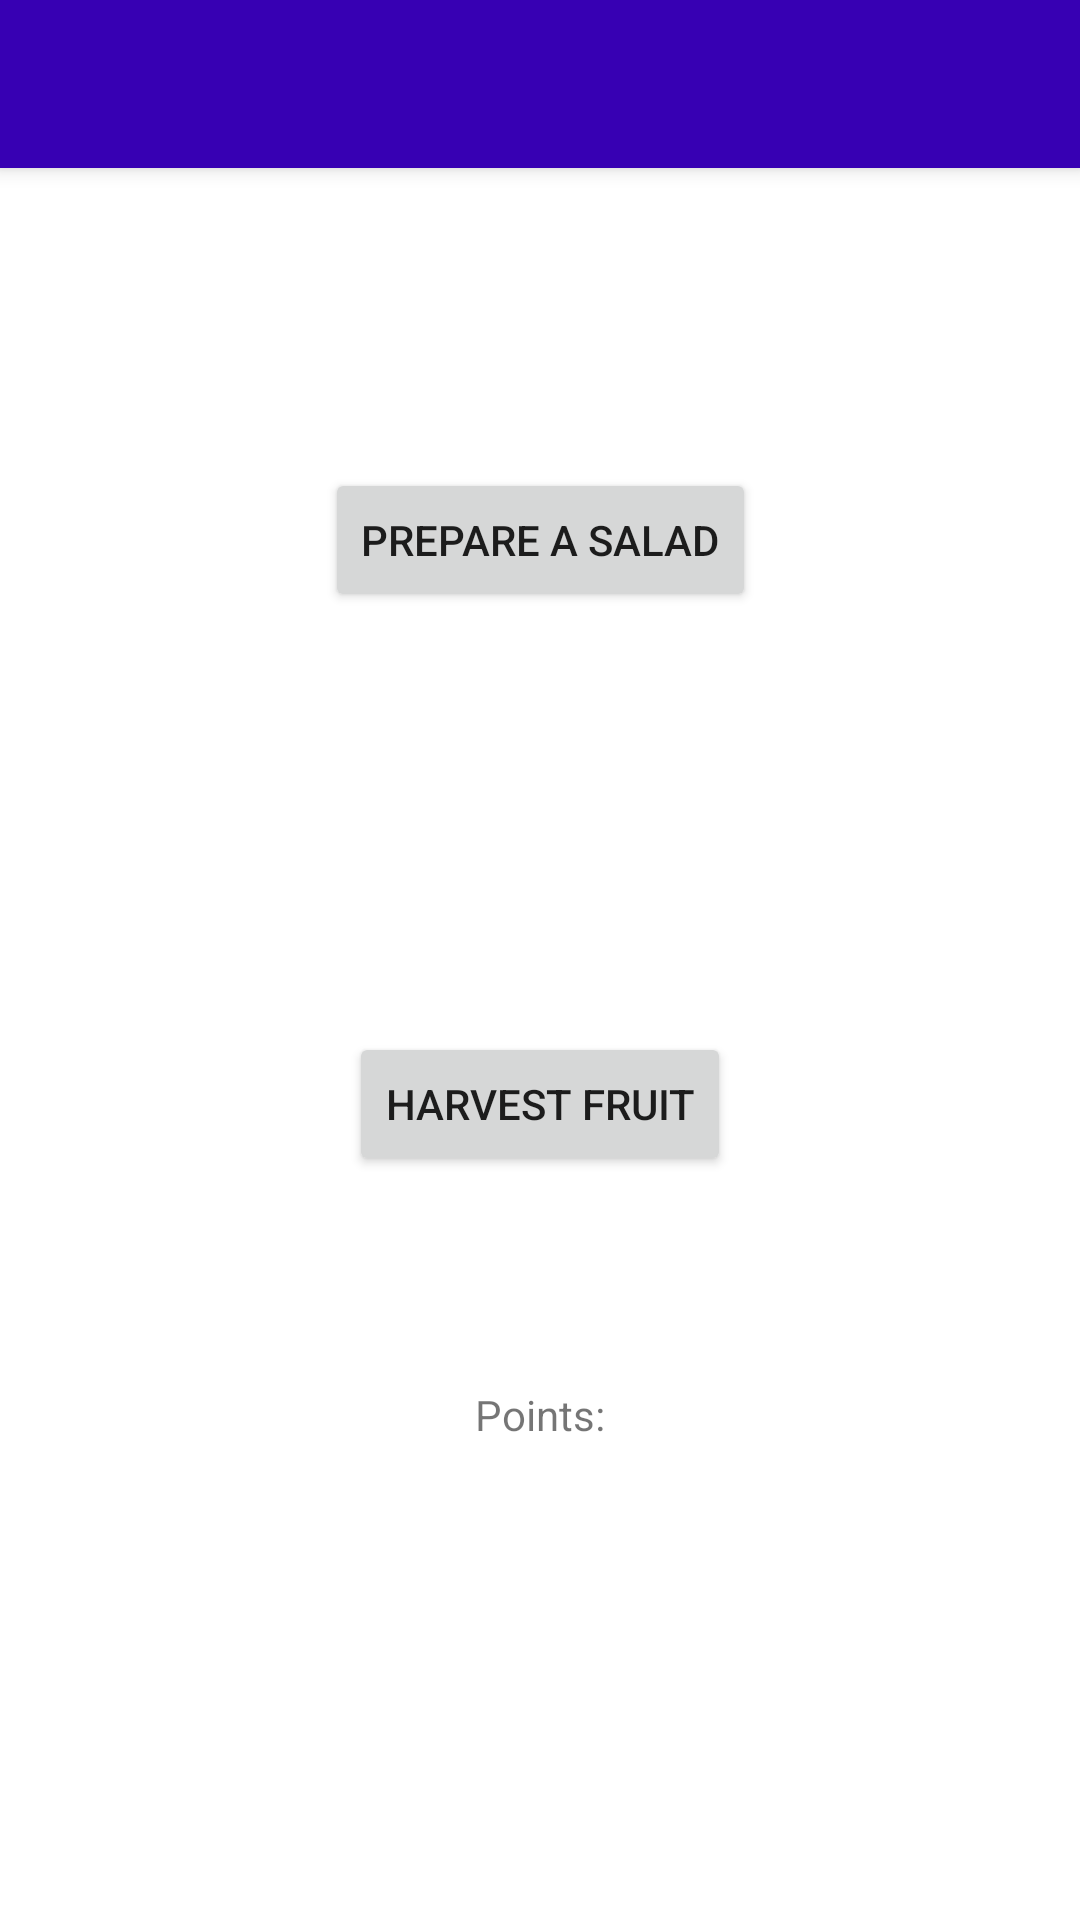

This screen was rendered from an Android layout file. Write that file and the resources it references.
<!-- AndroidManifest.xml: application theme Theme.FruitSalad -->
<!-- res/layout/activity_main.xml -->
<?xml version="1.0" encoding="utf-8"?>
<androidx.constraintlayout.widget.ConstraintLayout xmlns:android="http://schemas.android.com/apk/res/android"
    xmlns:app="http://schemas.android.com/apk/res-auto"
    xmlns:tools="http://schemas.android.com/tools"
    android:layout_width="match_parent"
    android:layout_height="match_parent"
    tools:context=".MainActivity">

    <include
        android:id="@+id/toolsHere"
        layout="@layout/toolbar"
        app:layout_constraintEnd_toEndOf="parent"
        app:layout_constraintStart_toStartOf="parent"
        app:layout_constraintTop_toTopOf="parent" />

    <Button
        android:id="@+id/prepare"
        android:layout_width="wrap_content"
        android:layout_height="wrap_content"
        android:layout_marginTop="100dp"
        android:text="@string/prepare_a_salad"
        app:layout_constraintEnd_toEndOf="parent"
        app:layout_constraintStart_toStartOf="parent"
        app:layout_constraintTop_toBottomOf="@+id/toolsHere" />

    <Button
        android:id="@+id/harvest"
        android:layout_width="wrap_content"
        android:layout_height="wrap_content"
        android:layout_marginTop="140dp"
        android:text="@string/harvest_fruit"
        app:layout_constraintEnd_toEndOf="parent"
        app:layout_constraintStart_toStartOf="parent"
        app:layout_constraintTop_toBottomOf="@+id/prepare" />

    <TextView
        android:id="@+id/currPoints"
        android:layout_width="wrap_content"
        android:layout_height="wrap_content"
        android:layout_marginTop="70dp"
        android:text="@string/points"
        app:layout_constraintEnd_toEndOf="parent"
        app:layout_constraintStart_toStartOf="parent"
        app:layout_constraintTop_toBottomOf="@+id/harvest" />
</androidx.constraintlayout.widget.ConstraintLayout>
<!-- res/layout/toolbar.xml (included above) -->
<?xml version="1.0" encoding="utf-8"?>

<androidx.appcompat.widget.Toolbar xmlns:android="http://schemas.android.com/apk/res/android"
    android:layout_width="match_parent"
    android:layout_height="wrap_content"
    android:background="@color/design_default_color_primary_dark"
    android:elevation="4dp"
    >

</androidx.appcompat.widget.Toolbar>
<!-- resources referenced by this layout -->
<resources>
  <string name="harvest_fruit">Harvest Fruit</string>
  <string name="points">Points:</string>
  <string name="prepare_a_salad">Prepare a Salad</string>
  <style name="Theme.FruitSalad" parent="Theme.MaterialComponents.DayNight.NoActionBar">
          
          <item name="colorPrimary">@color/purple_500</item>
          <item name="colorPrimaryVariant">@color/purple_700</item>
          <item name="colorOnPrimary">@color/white</item>
          
          <item name="colorSecondary">@color/teal_200</item>
          <item name="colorSecondaryVariant">@color/teal_700</item>
          <item name="colorOnSecondary">@color/black</item>
          
          <item name="android:statusBarColor">?attr/colorPrimaryVariant</item>
          
      </style>
  <!-- not gathered from this repository: default colours our renderer supplied (Android Studio template values) -->
  <color name="purple_500">#FF6200EE</color>
  <color name="purple_700">#FF3700B3</color>
  <color name="teal_200">#FF03DAC5</color>
  <color name="teal_700">#FF018786</color>
  <color name="black">#FF000000</color>
  <color name="white">#FFFFFFFF</color>
</resources>
